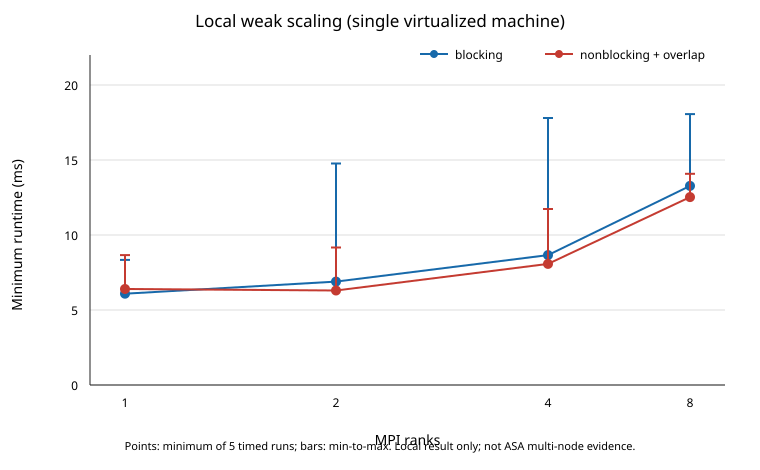

The file beside this chart, header and first rows:
ranks, global_N, approx_cells_per_rank, blocking_min_ms, blocking_spread_ms, overlap_min_ms, overlap_spread_ms
1, 256, 65536, 6.087, 2.25, 6.403, 2.254
2, 362, 65522, 6.892, 7.876, 6.299, 2.871
4, 512, 65536, 8.662, 9.137, 8.076, 3.658
8, 724, 65522, 13.27, 4.79, 12.53, 1.551
